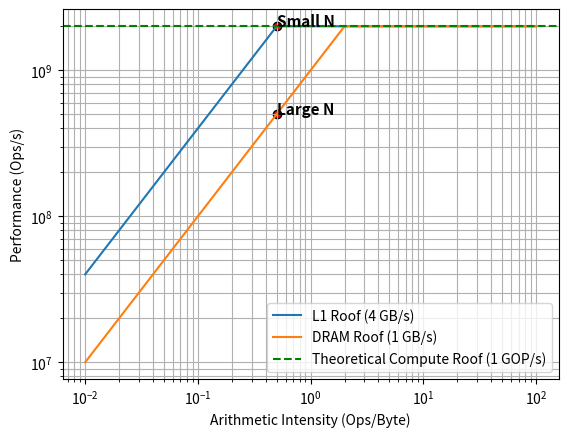
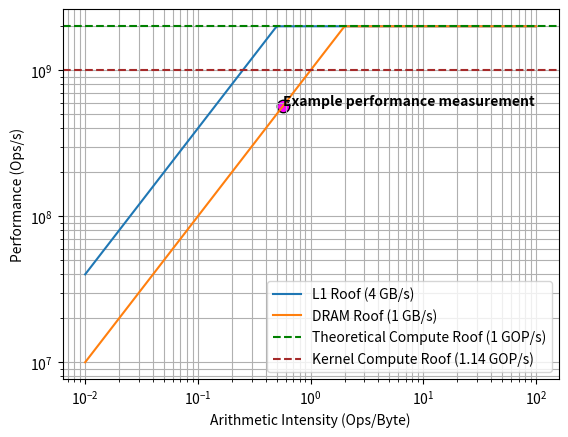

The matplotlib source for these figures, in order:
import matplotlib.pyplot as plt
import numpy as np
ai = np.logspace(-2, 2, 200)  # 0.01 to 100 ops/byte

bw_l1 = 4e9             # 4 GB/s
bw_dram = 1e9           # 1 GB/s
k_ops = 4 
k_bw = 8 
k_cycles = 7
perf_l1 = bw_l1 * ai
perf_dram = bw_dram * ai
peak_compute = 2e9      # 1 GOP/s
real_compute = (k_ops / k_cycles) * peak_compute      # 1 GOP/s

# Apply compute ceiling
perf_l1 = np.minimum(perf_l1, peak_compute)
perf_dram = np.minimum(perf_dram, peak_compute)

# -----------------------------
# Plot
# -----------------------------
plt.figure()

# Memory roofs
plt.loglog(ai, perf_l1, label="L1 Roof (4 GB/s)")
plt.loglog(ai, perf_dram, label="DRAM Roof (1 GB/s)")

# Compute roof
plt.axhline(peak_compute, linestyle='--', color="green" , label="Theoretical Compute Roof (1 GOP/s)")

plt.xlabel("Arithmetic Intensity (Ops/Byte)")
plt.ylabel("Performance (Ops/s)")

plt.legend()
plt.grid(True, which="both")

plt.savefig("roofline1.jpg", dpi=600)
# -----------------------------
# Example kernel: dot product
# -----------------------------
ai_dot = k_ops/k_bw
perf_dot = min(bw_l1 * ai_dot, peak_compute)

plt.scatter([ai_dot], [perf_dot],color="Red", edgecolors="black", linewidths=1)
plt.text(ai_dot, perf_dot, "Small N", fontsize=11, fontweight="bold")

perf_dot = min(bw_dram * ai_dot, peak_compute)
plt.scatter([ai_dot], [perf_dot], color="Red", edgecolors="black", linewidths=1) 
plt.text(ai_dot, perf_dot, "Large N", fontsize=11, fontweight="bold")

plt.savefig("roofline2.jpg", dpi=600)

plt.figure()

# Memory roofs
plt.loglog(ai, perf_l1, label="L1 Roof (4 GB/s)")
plt.loglog(ai, perf_dram, label="DRAM Roof (1 GB/s)")

# Compute roof
plt.axhline(peak_compute, linestyle='--', color="green" , label="Theoretical Compute Roof (1 GOP/s)")
plt.axhline((k_ops / k_bw) * peak_compute, linestyle='--', color="brown" , label="Kernel Compute Roof (1.14 GOP/s)")

plt.xlabel("Arithmetic Intensity (Ops/Byte)")
plt.ylabel("Performance (Ops/s)")

plt.legend()
plt.grid(True, which="both")


ai_dot = 4 / 7
perf_dot = min(bw_dram * ai_dot, real_compute * 0.5)

plt.scatter([ai_dot], [perf_dot], color="magenta", edgecolors="black", linewidths=1, s=80)
plt.text(ai_dot, perf_dot, "Example performance measurement", fontsize=10, fontweight="bold")

plt.savefig("roofline3.jpg", dpi=600)
